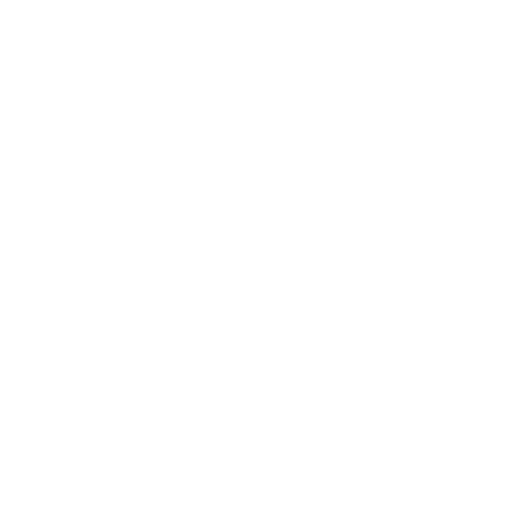
t = 0.00 s
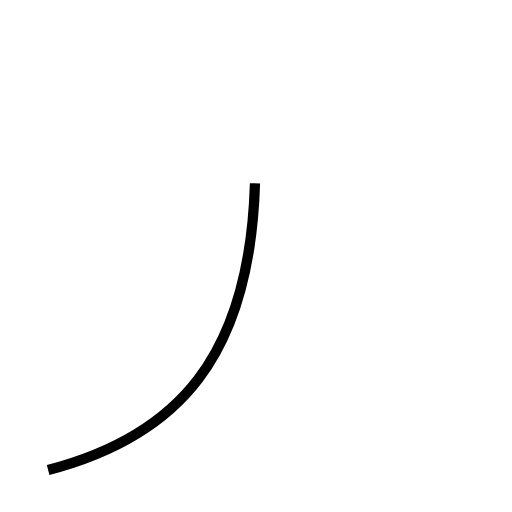
t = 1.13 s
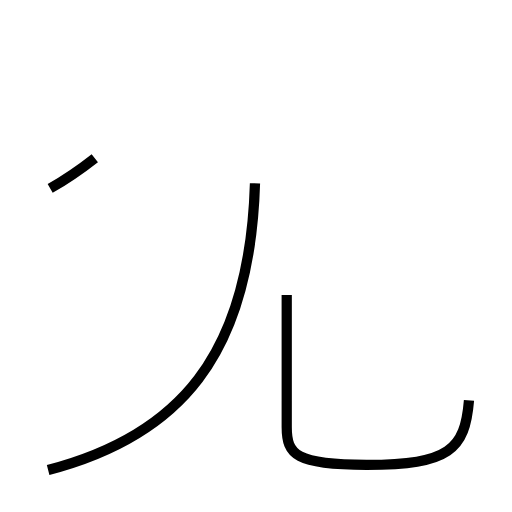
t = 2.39 s
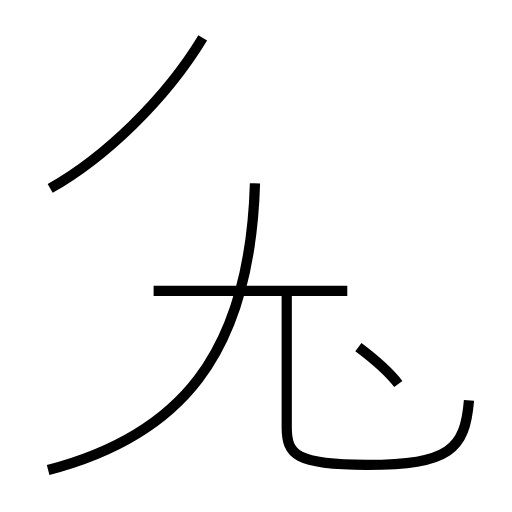
t = 3.59 s
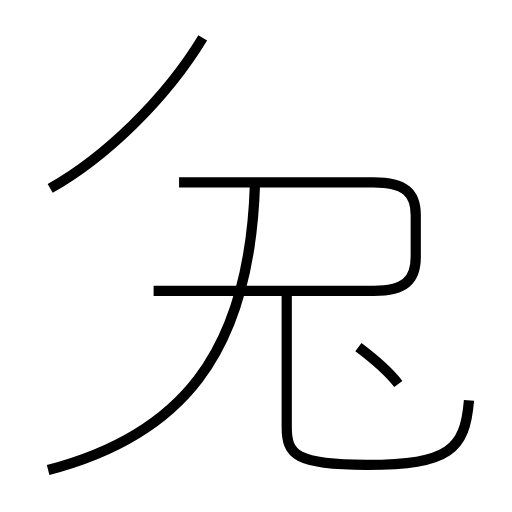
t = 4.72 s
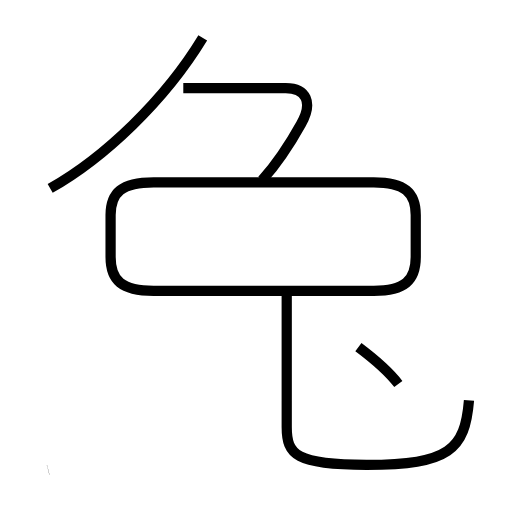
t = 5.94 s

The animated SVG that drew these frames (rendered in a browser with its animation timeline set to each time). Animation: 6 SMIL elements (animate=6); one cycle of 5.94 s.

<?xml version='1.0' encoding='utf-8'?>
<svg viewBox="0.0 -6.0 50.0 50.0" version="1.1" xmlns="http://www.w3.org/2000/svg"><rect x="-1000" y="-1000" width="2000" height="2000" stroke="white" fill="white" /><g style="fill:none;stroke:#000000;stroke-width:1"><path d="M 4.7 1.9 C 17.4 -1.4 24.4 -9.2 24.9 -26.1 " transform="translate(0.0 38.0)" stroke-dasharray="37.70574361276269" stroke-dashoffset="37.70574361276269"><animate attributeName="stroke-dashoffset" from="37.70574361276269" to="0" dur="1.1311723083828806s" begin="0s; anim_end.end" fill="freeze" id="anim0" /></path><path d="M 45.8 -4.9 C 45.4 -0.1 43.9 1.4 35.8 1.4 C 28.9 1.4 28.0 0.4 28.0 -2.3 L 28.0 -15.2 " transform="translate(0.0 38.0)" stroke-dasharray="36.522112472983814" stroke-dashoffset="36.522112472983814"><animate attributeName="stroke-dashoffset" from="36.522112472983814" to="0" dur="1.0956633741895143s" begin="anim0.end" fill="freeze" id="anim1" /></path><path d="M 4.9 -25.6 C 10.2 -28.6 16.1 -34.2 19.8 -40.3 " transform="translate(0.0 38.0)" stroke-dasharray="21.135069242425118" stroke-dashoffset="21.135069242425118"><animate attributeName="stroke-dashoffset" from="21.135069242425118" to="0" dur="0.6340520772727535s" begin="anim1.end" fill="freeze" id="anim2" /></path><path d="M 38.9 -6.5 C 37.9 -7.8 36.2 -9.2 35.0 -10.1 " transform="translate(0.0 38.0)" stroke-dasharray="5.321802296434075" stroke-dashoffset="5.321802296434075"><animate attributeName="stroke-dashoffset" from="5.321802296434075" to="0" dur="0.15965406889302225s" begin="anim2.end" fill="freeze" id="anim3" /></path><path d="M 15.0 -15.6 L 36.5 -15.6 C 39.5 -15.6 40.6 -16.6 40.6 -18.9 L 40.6 -23.0 C 40.6 -25.2 39.5 -26.2 36.5 -26.2 L 15.0 -26.2 C 11.9 -26.2 10.8 -25.2 10.8 -23.0 L 10.8 -18.9 C 10.8 -16.6 11.9 -15.6 15.0 -15.6 Z " transform="translate(0.0 38.0)" stroke-dasharray="75.62808135009483" stroke-dashoffset="75.62808135009483"><animate attributeName="stroke-dashoffset" from="75.62808135009483" to="0" dur="2.2688424405028447s" begin="anim3.end" fill="freeze" id="anim4" /></path><path d="M 25.6 -26.4 C 27.1 -28.1 28.4 -30.1 29.4 -31.9 C 30.6 -34.0 29.9 -35.4 27.9 -35.4 L 17.9 -35.4" transform="translate(0.0 38.0)" stroke-dasharray="21.670705014797065" stroke-dashoffset="21.670705014797065"><animate attributeName="stroke-dashoffset" from="21.670705014797065" to="0" dur="0.6501211504439119s" begin="anim4.end" fill="freeze" id="anim_end" /></path></g></svg>
